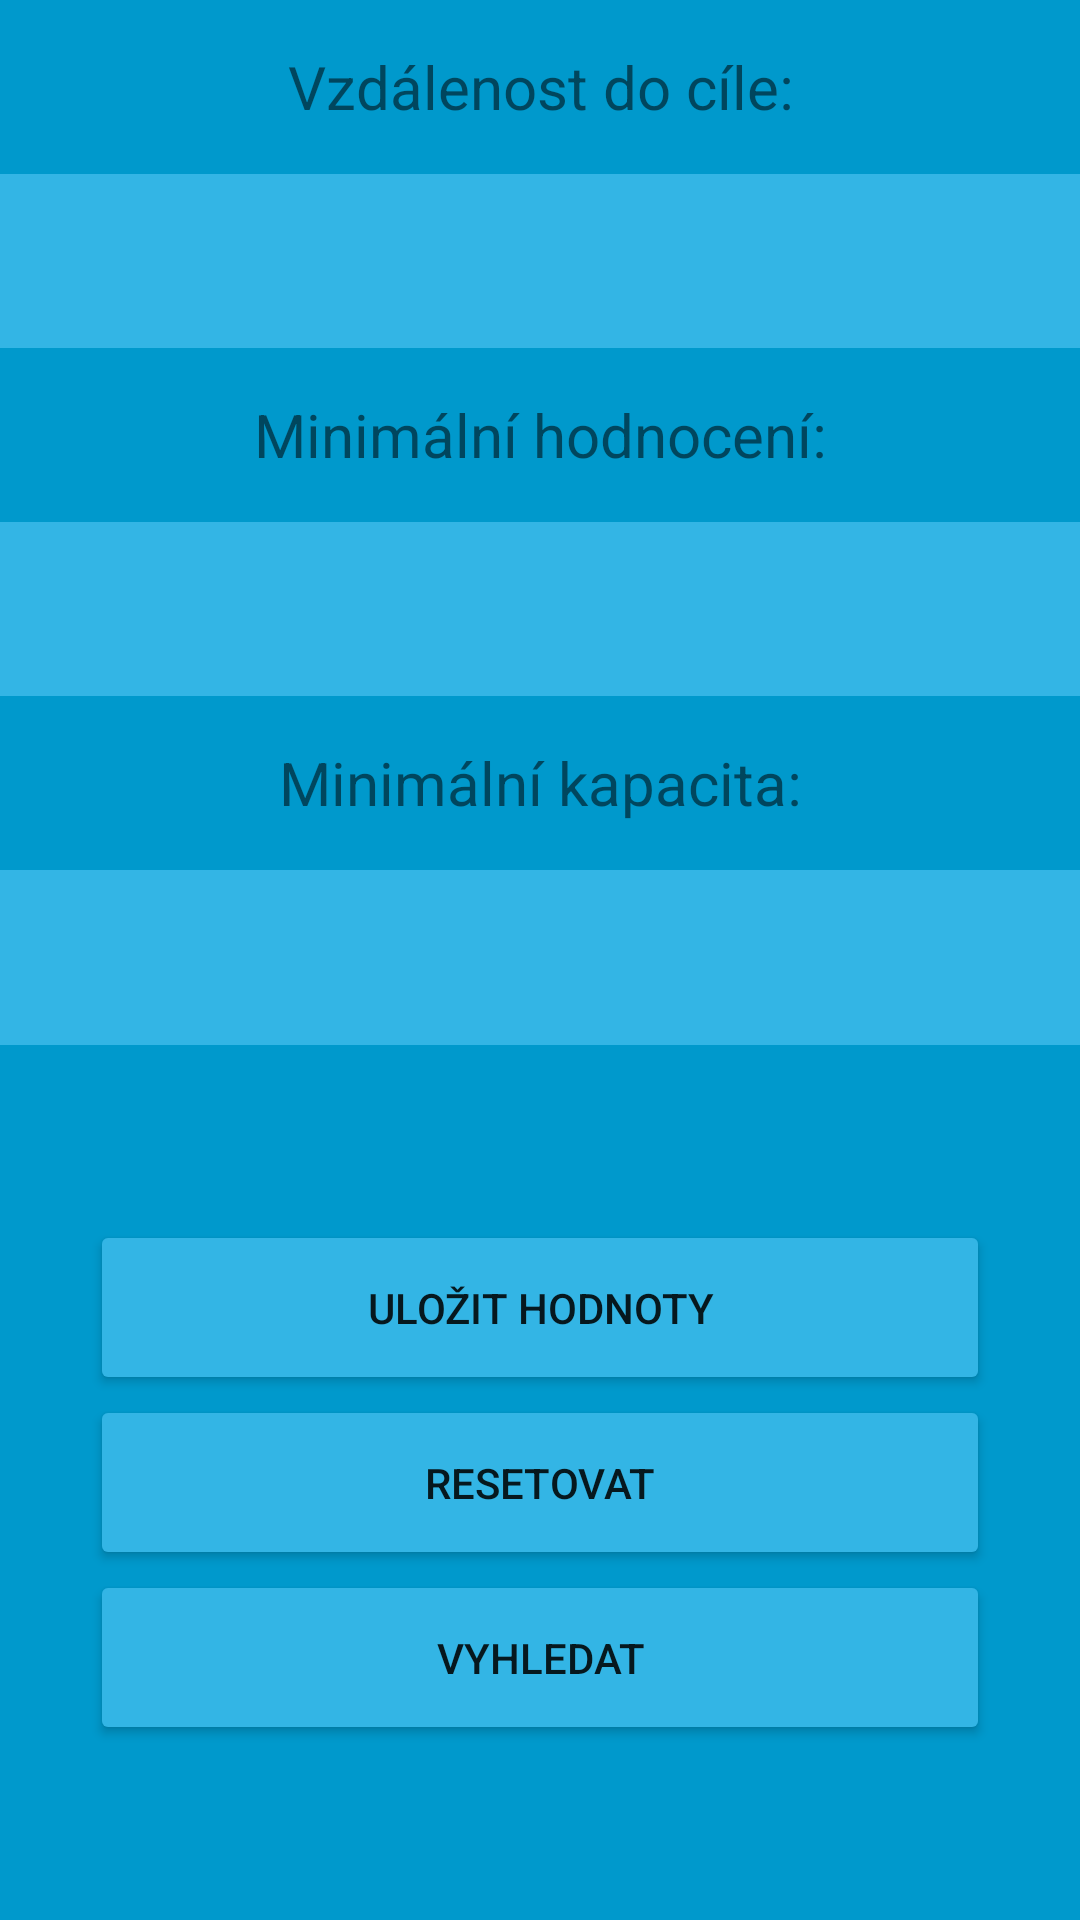

Layout XML and referenced resources for this Android screen:
<!-- AndroidManifest.xml: application theme Theme.AndroidApp -->
<!-- res/layout/base_layout.xml -->
<?xml version="1.0" encoding="utf-8"?>
<LinearLayout xmlns:android="http://schemas.android.com/apk/res/android"
    xmlns:tools="http://schemas.android.com/tools"
    android:layout_width="match_parent"
    android:layout_height="match_parent"
    android:orientation="vertical"
    android:background="@android:color/holo_blue_dark"
    android:weightSum="11">

    <TextView
        android:id="@+id/textView"
        android:layout_width="match_parent"
        android:layout_height="0dp"
        android:layout_weight="1"
        android:text="@string/maximal_distance_value"
        android:gravity="center"
        android:textSize="20sp"
        />

        
        <RelativeLayout
            android:layout_width="match_parent"
            android:layout_height="0dp"
            android:layout_weight="1">

            <Spinner
                android:id="@+id/distance_spinner"
                android:layout_width="match_parent"
                android:layout_height="match_parent"
                android:background="@android:color/holo_blue_light"
                android:popupBackground="@android:color/holo_blue_dark"
                android:contentDescription="@string/spinner_to_set_distance"/>

            
            <ImageView
                android:layout_width="wrap_content"
                android:layout_height="match_parent"
                android:layout_alignParentEnd="true"
                android:textAlignment="center"
                android:padding="20sp"
                android:src="@drawable/dropdown_arrow"
                android:contentDescription="@string/spinner_arrow_description" />

        </RelativeLayout>

        <TextView
            android:id="@+id/textView2"
            android:layout_width="match_parent"
            android:layout_height="0dp"
            android:layout_weight="1"
            android:text="@string/minimal_rating"
            android:gravity="center"
            android:textSize="20sp"
            />

        
        <RelativeLayout
            android:layout_width="match_parent"
            android:layout_height="0dp"
            android:layout_weight="1">

            <Spinner
                android:id="@+id/rating_spinner"
                android:layout_width="match_parent"
                android:layout_height="match_parent"
                android:background="@android:color/holo_blue_light"
                android:popupBackground="@android:color/holo_blue_dark"
                android:contentDescription="@string/spinner_to_set_stars"/>

            
            <ImageView
                android:layout_width="wrap_content"
                android:layout_height="match_parent"
                android:layout_alignParentEnd="true"
                android:textAlignment="center"
                android:padding="20sp"
                android:src="@drawable/dropdown_arrow"
                android:contentDescription="@string/spinner_arrow_description"/>

        </RelativeLayout>

    <TextView
        android:id="@+id/textView3"
        android:layout_width="match_parent"
        android:layout_height="0dp"
        android:layout_weight="1"
        android:text="@string/minimal_capacity"
        android:gravity="center"
        android:textSize="20sp"
        />

    
    <RelativeLayout
        android:layout_width="match_parent"
        android:layout_height="0dp"
        android:layout_weight="1">

        <Spinner
            android:id="@+id/capacity_spinner"
            android:layout_width="match_parent"
            android:layout_height="match_parent"
            android:background="@android:color/holo_blue_light"
            android:popupBackground="@android:color/holo_blue_dark"
            android:contentDescription="@string/spinner_to_set_capacity"/>

        
        <ImageView
            android:layout_width="wrap_content"
            android:layout_height="match_parent"
            android:layout_alignParentEnd="true"
            android:textAlignment="center"
            android:padding="20sp"
            android:src="@drawable/dropdown_arrow"
            android:contentDescription="@string/spinner_arrow_description"/>

    </RelativeLayout>

    
    <LinearLayout
        android:layout_width="match_parent"
        android:layout_height="0dp"
        android:layout_weight="5"
        android:orientation="vertical"
        android:id="@+id/layoutContainer"
        android:paddingStart="30sp"
        android:paddingEnd="30sp">


        
        <TextView
            android:id="@+id/textView6"
            android:layout_width="match_parent"
            android:layout_height="0dp"
            android:layout_weight="1"
            tools:ignore="NestedWeights" />

        
        <Button
            android:id="@+id/save_preferences_button"
            android:layout_width="match_parent"
            android:layout_height="0dp"
            android:layout_weight="1"
            android:backgroundTint="@android:color/holo_blue_light"
            android:text="@string/save_preferences_text" />

        
        <Button
            android:id="@+id/reset_button"
            android:layout_width="match_parent"
            android:layout_height="0dp"
            android:layout_weight="1"
            android:backgroundTint="@android:color/holo_blue_light"
            android:text="@string/reset_values_text" />

        
        <Button
            android:id="@+id/search_button"
            android:layout_width="match_parent"
            android:layout_height="0dp"
            android:layout_weight="1"
            android:backgroundTint="@android:color/holo_blue_light"
            android:text="@string/search_canteens_text" />


        <TextView
            android:id="@+id/textView7"
            android:layout_width="match_parent"
            android:layout_height="0dp"
            android:layout_weight="1" />

    </LinearLayout>

</LinearLayout>
<!-- resources referenced by this layout -->
<resources>
  <string name="maximal_distance_value">Vzdálenost do cíle:</string>
  <string name="minimal_capacity">Minimální kapacita:</string>
  <string name="minimal_rating">Minimální hodnocení:</string>
  <string name="reset_values_text">Resetovat</string>
  <string name="save_preferences_text">Uložit hodnoty</string>
  <string name="search_canteens_text">Vyhledat</string>
  <string name="spinner_arrow_description">arrow showing that menu can be scrolled down</string>
  <string name="spinner_to_set_capacity">Spinner to set capacity</string>
  <string name="spinner_to_set_distance">Spinner to set distance</string>
  <string name="spinner_to_set_stars">Spinner to set stars</string>
  <style name="Theme.AndroidApp" parent="Theme.MaterialComponents.DayNight.NoActionBar">
  
          
          <item name="colorOnPrimary">@color/white</item>
  
          
          <item name="android:itemBackground">@android:color/holo_blue_light</item>
  
      </style>
  <color name="white">#FFFFFFFF</color>
</resources>
